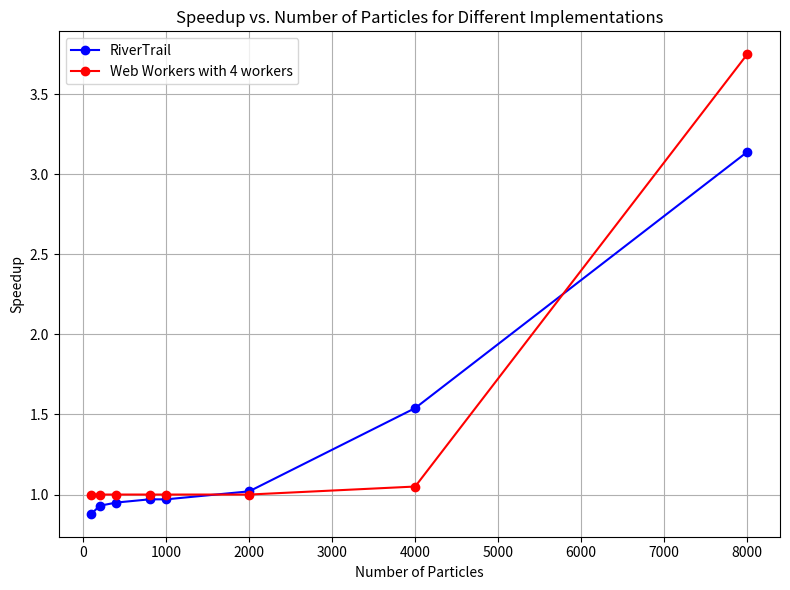

Reproduce this figure in Python.
import matplotlib.pyplot as plt

# Data
matrix_dims = [100, 200, 400, 800, 1000, 2000, 4000, 8000]

# Speedup values for each number of workers
speedup_rivertrail = [0.88, 0.93, 0.95, 0.97, 0.97, 1.02, 1.54, 3.14]
speedup_web_workers = [1.00, 1.00, 1.00, 1.00, 1.00, 1.00, 1.05, 3.75]

# Create the figure and axis
fig, ax = plt.subplots(figsize=(8, 6))

# Plot the lines
ax.plot(matrix_dims, speedup_rivertrail, marker='o', color='blue', label='RiverTrail')
ax.plot(matrix_dims, speedup_web_workers, marker='o', color='red', label='Web Workers with 4 workers')

# Add labels and title
ax.set_xlabel('Number of Particles')
ax.set_ylabel('Speedup')
ax.set_title('Speedup vs. Number of Particles for Different Implementations')

# Add grid and legend
ax.grid(True)
ax.legend()

# Show the plot
plt.tight_layout()
plt.show()
